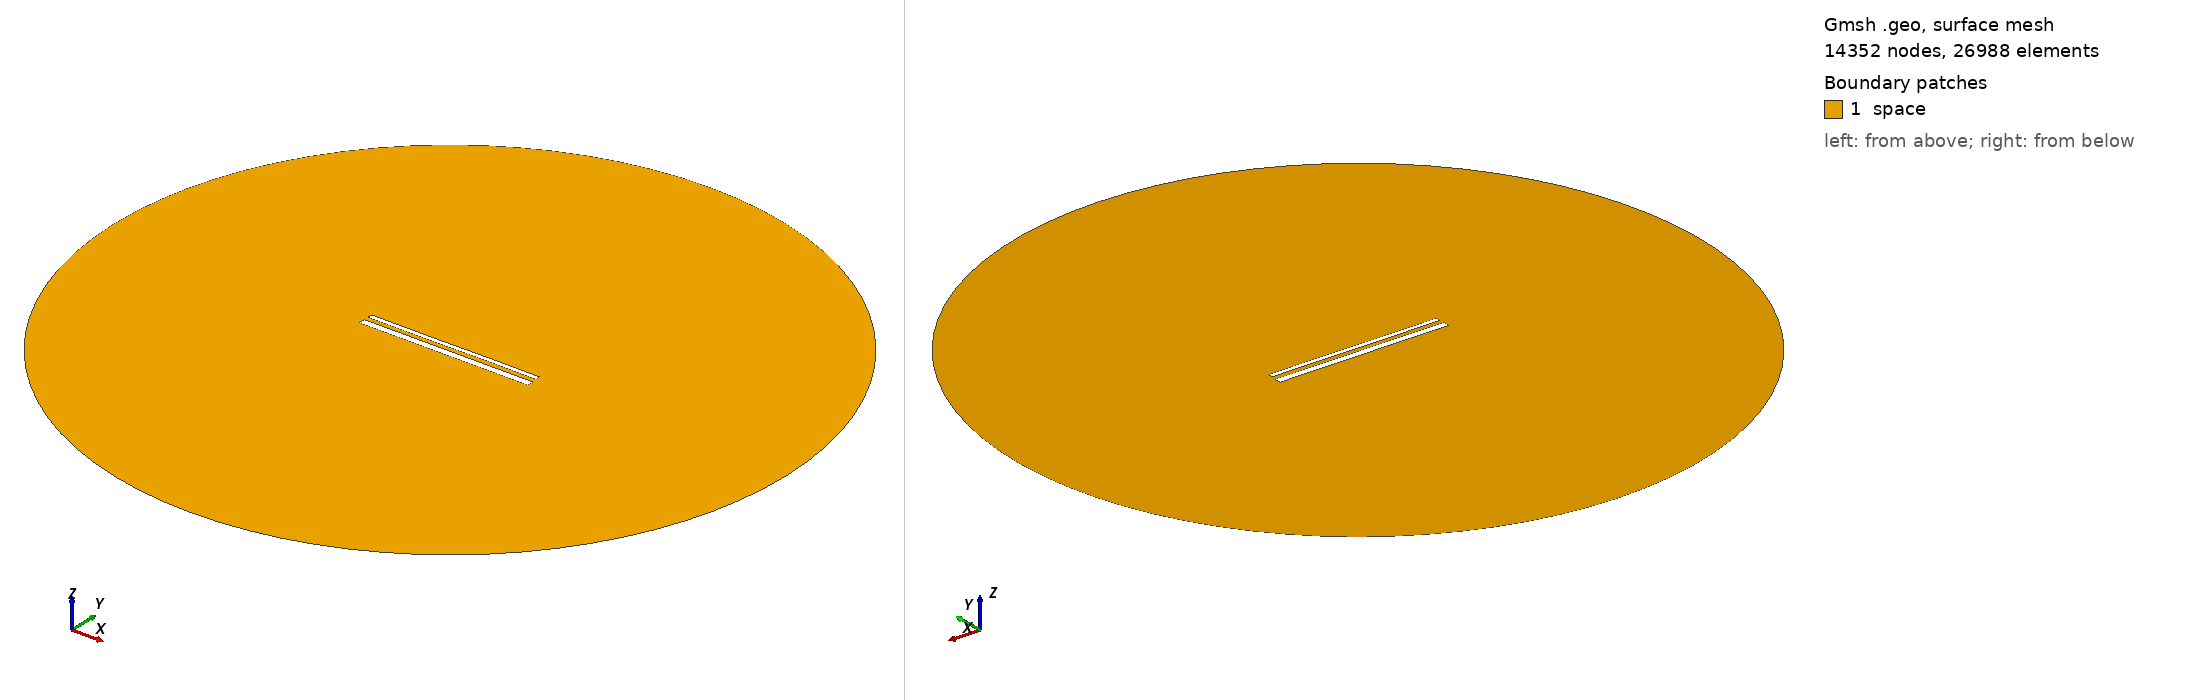

Gmsh geometry script, surface-meshed: 14352 nodes, 26988 surface elements. Boundary patches (legend numbers): 1 space. Left view from above one corner, right view from below the opposite corner. Legend entries are the model's physical surfaces. The drawing asked Gmsh for element sizes between 1% and 20% of the model's largest extent; the script's own settings can give other sizes.

=== 15433.geo (drawn) ===
//---------------------------------------
// Geometry kernel
//---------------------------------------

SetFactory("OpenCASCADE");



//---------------------------------------
// Parameters of the geometry
//---------------------------------------

// Overetch of the upper plate
overetch = 0.5;

// Distance between the plates
distance = 2.5;

// Discretization over the x axis (for the deformation)
nx = 50; 

// Length of the plate
L = 100 - overetch; 

// Number of modes
n = 4; 

// 1st mode coefficient
coeff(1) = 0.07499999999999998;
beta(1) = 0.596864 * 3.1415926535 / L;

// 2nd mode coefficient
coeff(2) = 0.0;
beta(2) = 1.49418 * 3.1415926535 / L;

// 3rd mode coefficient
coeff(3) = -0.075;
beta(3) = 2.50025 * 3.1415926535 / L;

// 4th mode coefficient
coeff(4) = 0.0;
beta(4) = 3.49999 * 3.1415926535 / L;



//---------------------------------------
// Upper plate (deformed rectangle)
//---------------------------------------

// Coordiantes of the upper plate
xmin = -50;
xmax = 50 - overetch;

// Height of the upper plate
yheight = 4 - 2 * overetch;

// Indexes of the points
UpperID[] = {};
LowerID[] = {};
LeftID[] = {};
RightID[] = {};

// Point index
p = 1;

// Horizontal edges
For i In {1:nx}
    x = xmin + (i-1)*(xmax - xmin)/(nx-1);

    y_bottom = distance / 2 + overetch;
    For j In {1:n}
        C = (Cosh(beta(j)*L) + Cos(beta(j)*L)) / (Sinh(beta(j)*L) + Sin(beta(j)*L));
        y_bottom  = y_bottom + coeff(j) * (Cosh(beta(j)*(x+50)) - Cos(beta(j)*(x+50)) - C * (Sinh(beta(j)*(x+50)) - Sin(beta(j)*(x+50))));
    EndFor

    y_top = y_bottom + yheight;

    Point(p) = {x, y_top, 0, 1.0};
    UpperID[i] = p;
    p = p + 1;

    Point(p) = {x, y_bottom, 0, 1.0};
    LowerID[i] = p;
    p = p + 1;
EndFor

// Create point lists
UpperPts[] = {}; LowerPts[] = {};
For i In {1:nx}
  UpperPts[] += {UpperID[i]};
  LowerPts[] += {LowerID[i]};
EndFor

// Build splines
Spline(1) = {UpperPts[]};
Spline(2) = {LowerPts[]};
Line(3) = {LowerPts[nx-1], UpperPts[nx-1]};
Line(4) = {LowerPts[0], UpperPts[0]};

// Build the plane surface
Curve Loop(1) = {2, 3, -1, -4};
Plane Surface(1) = {1};



//---------------------------------------
// Lower plate (rectangle)
//---------------------------------------

// Vertices
Point(1001) = {-50, -1, 0, 1.0};
Point(1002) = { 50, -1, 0, 1.0};
Point(1003) = { 50,  -5, 0, 1.0};
Point(1004) = {-50,  -5, 0, 1.0};

// Edges
Line(5) = {1001, 1002};
Line(6) = {1002, 1003};
Line(7) = {1003, 1004};
Line(8) = {1004, 1001};

// Plane surface
Line Loop(2) = {5, 6, 7, 8};
Plane Surface(2) = {2}; 



//---------------------------------------
// Outer (fictious) boundary
//---------------------------------------

// Points
Point(1005) = {0, 0, 0};       // Center
Point(1006) = {200, 0, 0};     // Start point
Point(1007) = {0, 200, 0};     // 90 degrees
Point(1008) = {-200, 0, 0};    // 180 degrees
Point(1009) = {0, -200, 0};    // 270 degrees

// Circle arcs (each needs start, center, end)
Circle(9) = {1006, 1005, 1007};
Circle(10) = {1007, 1005, 1008};
Circle(11) = {1008, 1005, 1009};
Circle(12) = {1009, 1005, 1006};

// Plane surface for the entire domain
Curve Loop(3) = {9, 10, 11, 12};
Surface(3) = {3};

// Subtract the plates from the whole domain to obtain the actual domain where we want to solve the equations
BooleanDifference{ Surface{3}; Delete; }{ Surface{1}; Surface{2}; Delete; }




//---------------------------------------
// Transfinite Lines/Curves
//---------------------------------------

// Set the number of points on the boundaries
r = 7;

// Plates
Transfinite Curve {1, 2} = 50*r Using Progression 1;
Transfinite Curve {3, 4} = 2*r Using Progression 1;
Transfinite Line {5, 7} = 50*r Using Progression 1;
Transfinite Line {6, 8} = 2*r Using Progression 1;

// Outer boundary
Transfinite Line {9, 10, 11, 12} = 20 Using Progression 1;



//---------------------------------------
// Physical groups
//---------------------------------------                

// Physical curves (boundaries)
Physical Line("force_segment", 10) = {2};
Physical Line("upper_plate", 11) = {1, 3, 4};
Physical Line("lower_plate", 12) = {5, 6, 7, 8};
Physical Line("boundary", 20) = {9, 10, 11, 12};

// Physical Surfaces
Physical Surface("space", 30) = {3};



//---------------------------------------
// 6. Generate the Mesh
//---------------------------------------

// 2D mesh generation
Mesh 2;
